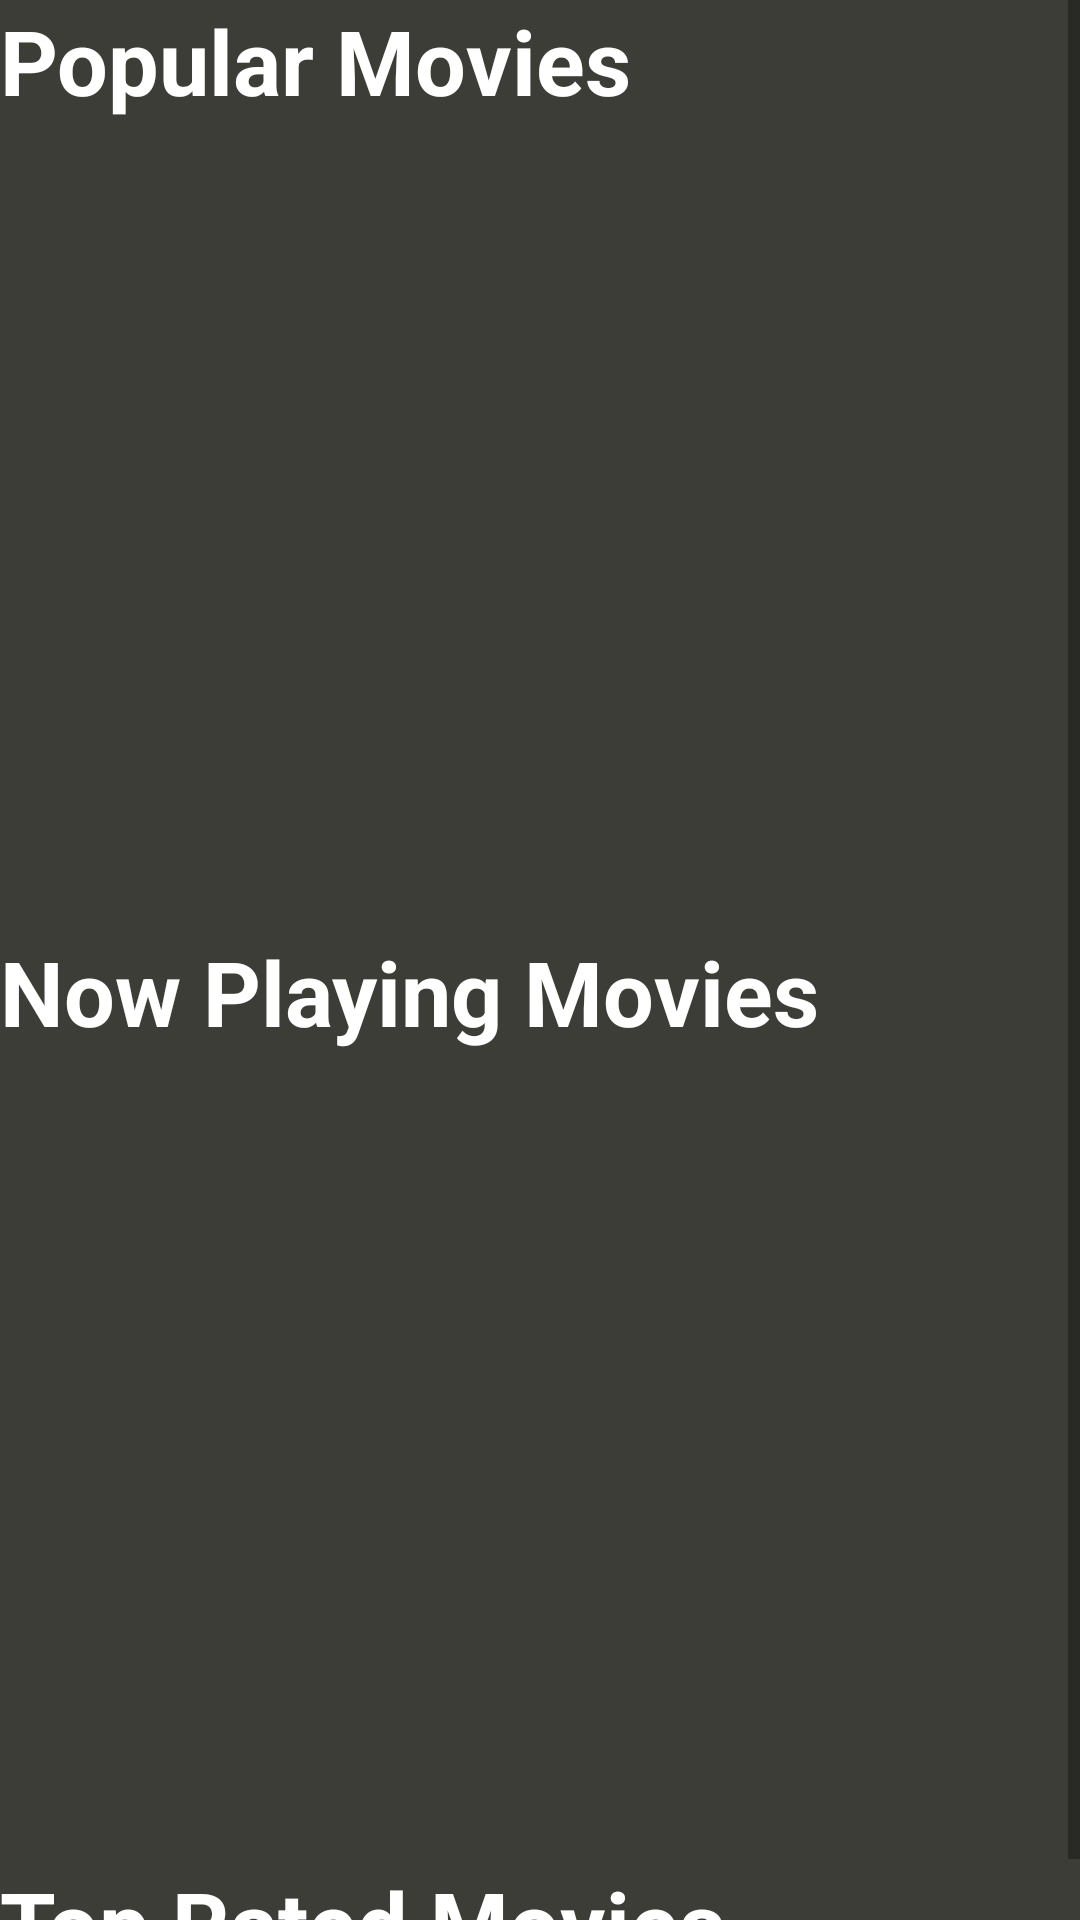

Here is an Android app screen rendered from its layout file. Give the layout XML and the strings, colors and styles it references.
<!-- AndroidManifest.xml: activity theme Theme.AppCompat.NoActionBar -->
<!-- res/layout/fragment_home.xml -->
<?xml version="1.0" encoding="utf-8"?>
<ScrollView
    xmlns:android="http://schemas.android.com/apk/res/android"
    android:layout_width="match_parent"
    android:layout_height="match_parent"
    android:background="#3C3D37"
    >

        <LinearLayout
            android:layout_width="match_parent"
            android:layout_height="wrap_content"
            android:orientation="vertical">

    <TextView
        android:layout_width="wrap_content"
        android:layout_height="wrap_content"
        android:text="Popular Movies"
        android:textSize="30sp"
        android:textStyle="bold"
        android:textColor="@color/white"
        />

    <androidx.recyclerview.widget.RecyclerView
        android:id="@+id/popularMovieRv"
        android:layout_width="match_parent"
        android:layout_height="270dp"
        />

            <TextView
                android:layout_width="wrap_content"
                android:layout_height="wrap_content"
                android:text="Now Playing Movies"
                android:textSize="30sp"
                android:textStyle="bold"
                android:textColor="@color/white"
                />

            <androidx.recyclerview.widget.RecyclerView
                android:id="@+id/nowPlayingRv"
                android:layout_width="match_parent"
                android:layout_height="270dp"
                />

    <TextView
        android:layout_width="wrap_content"
        android:layout_height="wrap_content"
        android:text="Top Rated Movies"
        android:textSize="30sp"
        android:textStyle="bold"
        android:textColor="@color/white"
        />

    <androidx.recyclerview.widget.RecyclerView
        android:id="@+id/topRatedRv"
        android:layout_width="match_parent"
        android:layout_height="wrap_content"
        android:nestedScrollingEnabled="false"
        />

        </LinearLayout>

</ScrollView>
<!-- resources referenced by this layout -->
<resources>

  <!-- not gathered from this repository: default colours our renderer supplied (Android Studio template values) -->
  <color name="white">#FFFFFFFF</color>
</resources>
